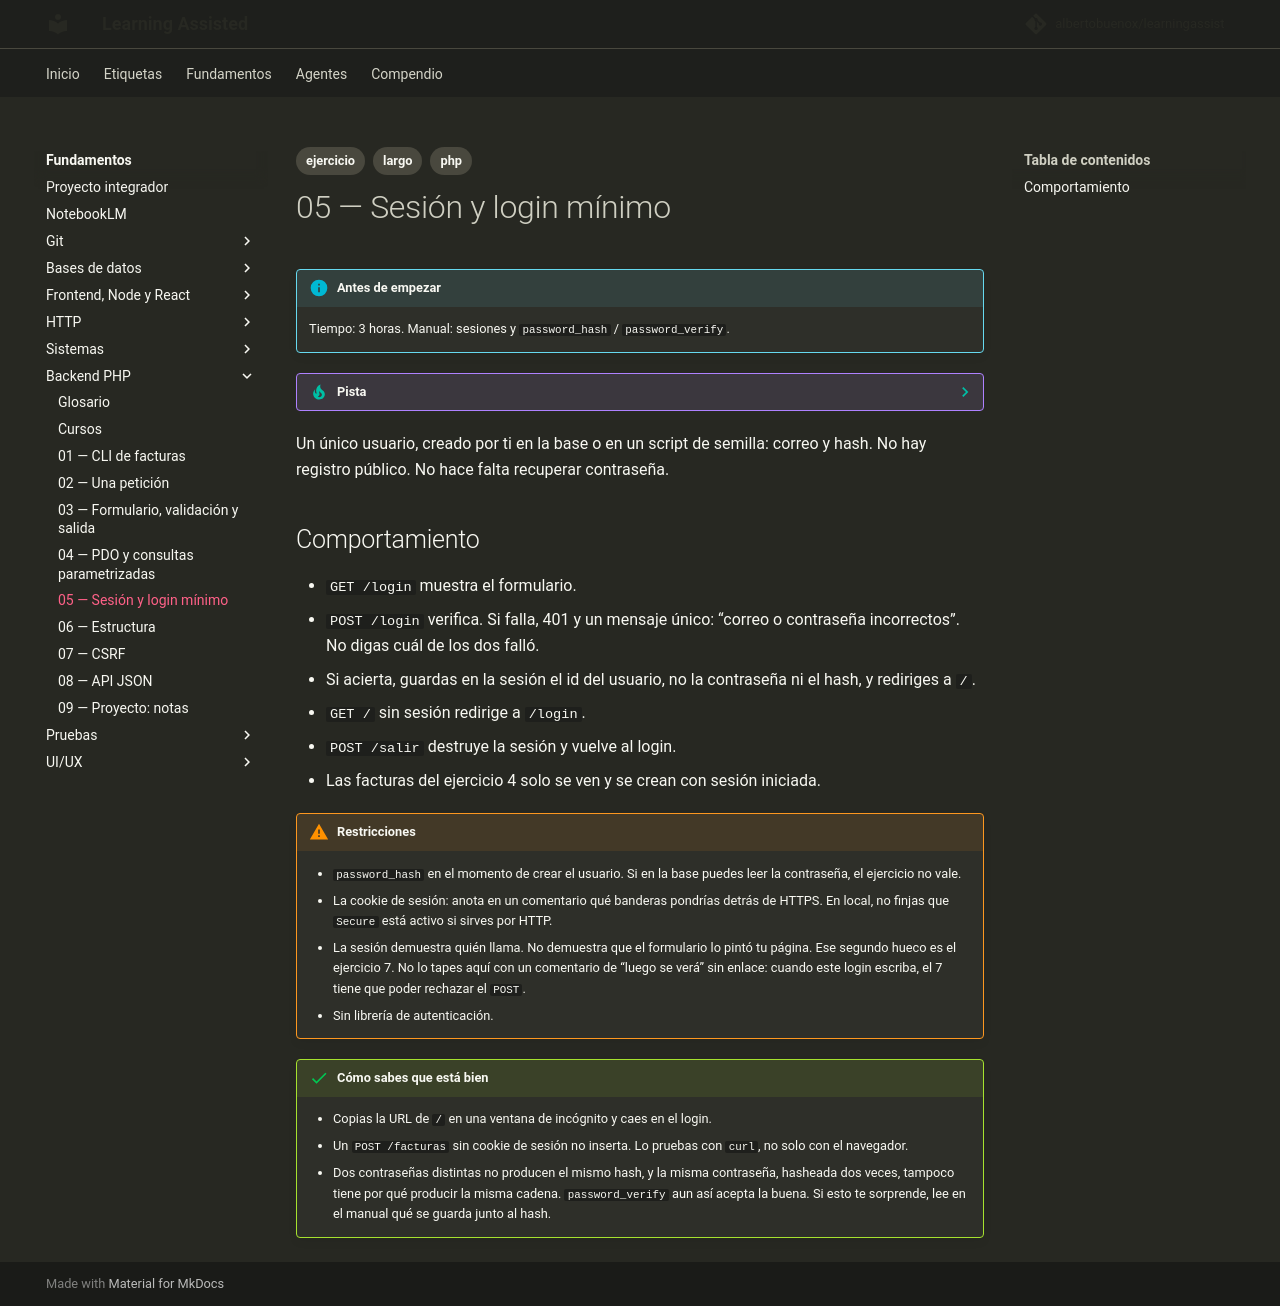

repository: albertobuenox/learningassist · page: fundamentos/05-backend-php/ejercicios/05-sesion/index.html · generator: mkdocs

---
tags:
  - ejercicio
  - largo
  - php
---

# 05 — Sesión y login mínimo

!!! info "Antes de empezar"

    Tiempo: 3 horas. Manual: sesiones y `password_hash` / `password_verify`.

??? tip "Pista"

    Si te atascas, abre el [glosario](../glosario.md) de la asignatura y el README antes de un curso largo. Una sola entrada suele desbloquear el enunciado.

Un único usuario, creado por ti en la base o en un script de semilla: correo y hash. No hay registro público. No hace falta recuperar contraseña.

## Comportamiento

- `GET /login` muestra el formulario.
- `POST /login` verifica. Si falla, 401 y un mensaje único: “correo o contraseña incorrectos”. No digas cuál de los dos falló.
- Si acierta, guardas en la sesión el id del usuario, no la contraseña ni el hash, y rediriges a `/`.
- `GET /` sin sesión redirige a `/login`.
- `POST /salir` destruye la sesión y vuelve al login.
- Las facturas del ejercicio 4 solo se ven y se crean con sesión iniciada.

!!! warning "Restricciones"

    - `password_hash` en el momento de crear el usuario. Si en la base puedes leer la contraseña, el ejercicio no vale.
    - La cookie de sesión: anota en un comentario qué banderas pondrías detrás de HTTPS. En local, no finjas que `Secure` está activo si sirves por HTTP.
    - La sesión demuestra quién llama. No demuestra que el formulario lo pintó tu página. Ese segundo hueco es el ejercicio 7. No lo tapes aquí con un comentario de “luego se verá” sin enlace: cuando este login escriba, el 7 tiene que poder rechazar el `POST`.
    - Sin librería de autenticación.

!!! success "Cómo sabes que está bien"

    - Copias la URL de `/` en una ventana de incógnito y caes en el login.
    - Un `POST /facturas` sin cookie de sesión no inserta. Lo pruebas con `curl`, no solo con el navegador.
    - Dos contraseñas distintas no producen el mismo hash, y la misma contraseña, hasheada dos veces, tampoco tiene por qué producir la misma cadena. `password_verify` aun así acepta la buena. Si esto te sorprende, lee en el manual qué se guarda junto al hash.
